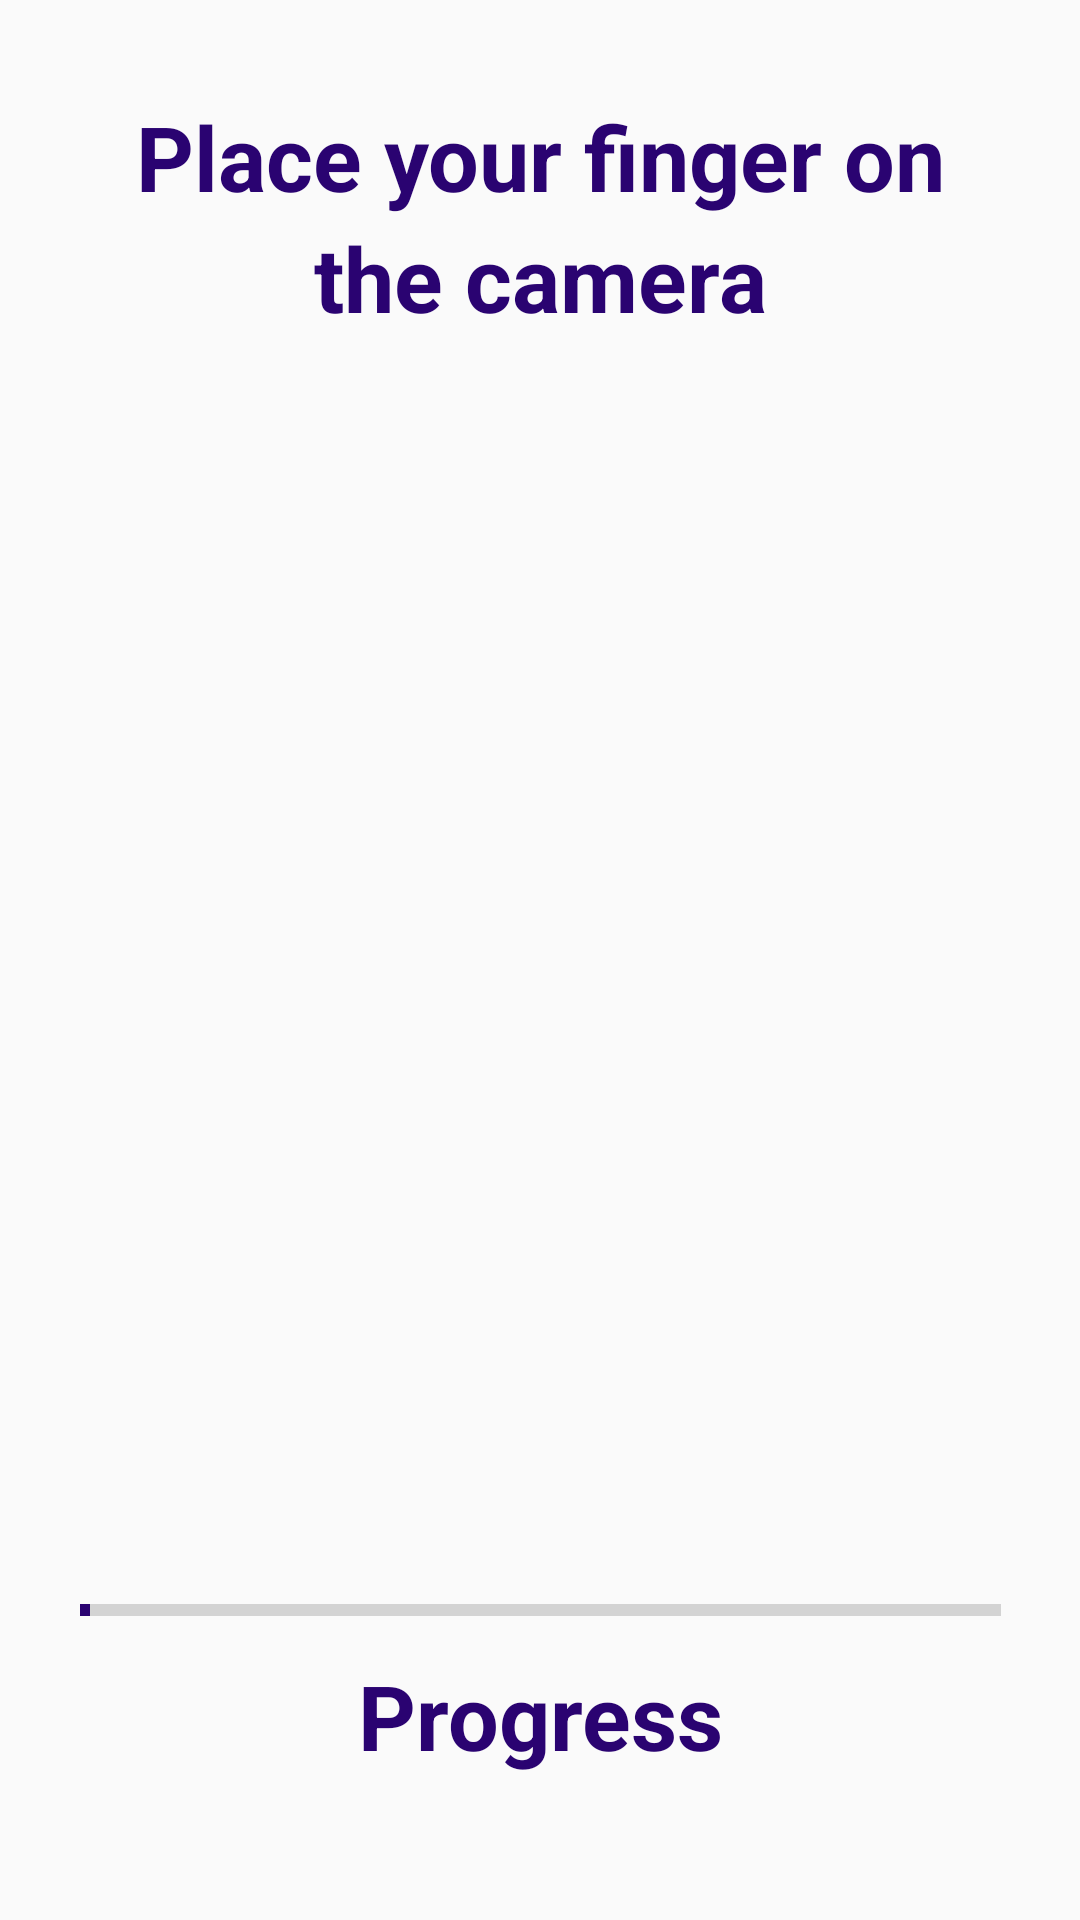

Here is an Android app screen rendered from its layout file. Give the layout XML and the strings, colors and styles it references.
<!-- AndroidManifest.xml: application theme Theme.ICare -->
<!-- res/layout/activity_blood_pressure.xml -->
<?xml version="1.0" encoding="utf-8"?>
<androidx.constraintlayout.widget.ConstraintLayout
    xmlns:android="http://schemas.android.com/apk/res/android"
    xmlns:app="http://schemas.android.com/apk/res-auto"
    xmlns:tools="http://schemas.android.com/tools"
    android:layout_width="match_parent"
    android:layout_height="match_parent"
    tools:context=".bloodPressure.BloodPressureActivity">

    <TextView
        android:id="@+id/textView"
        android:layout_width="wrap_content"
        android:layout_height="wrap_content"
        android:layout_marginTop="32dp"
        android:gravity="center"
        android:text="Place your finger on"
        android:textColor="#2A0371"
        android:textSize="30dp"
        android:textStyle="bold"
        app:layout_constraintEnd_toEndOf="parent"
        app:layout_constraintStart_toStartOf="parent"
        app:layout_constraintTop_toTopOf="parent" />

    <TextView
        android:id="@+id/textView2"
        android:layout_width="wrap_content"
        android:layout_height="wrap_content"
        android:gravity="center"
        android:text="the camera"
        android:textColor="#2A0371"
        android:textSize="30dp"
        android:textStyle="bold"
        app:layout_constraintEnd_toEndOf="parent"
        app:layout_constraintStart_toStartOf="parent"
        app:layout_constraintTop_toBottomOf="@+id/textView" />

    <TextureView
        android:id="@+id/textureView"
        android:layout_width="0dp"
        android:layout_height="0dp"
        android:layout_marginStart="16dp"
        android:layout_marginTop="32dp"
        android:layout_marginEnd="16dp"
        android:layout_marginBottom="32dp"
        android:layout_weight="1"
        app:layout_constraintBottom_toTopOf="@+id/HRPB"
        app:layout_constraintEnd_toEndOf="parent"
        app:layout_constraintStart_toStartOf="parent"
        app:layout_constraintTop_toBottomOf="@+id/textView2" />

    <TextView
        android:id="@+id/textView6"
        android:layout_width="wrap_content"
        android:layout_height="wrap_content"
        android:layout_marginBottom="48dp"
        android:gravity="center"
        android:text="Progress"
        android:textColor="#2A0371"
        android:textSize="30dp"
        android:textStyle="bold"
        app:layout_constraintBottom_toBottomOf="parent"
        app:layout_constraintEnd_toEndOf="parent"
        app:layout_constraintStart_toStartOf="parent" />

    <ProgressBar
        android:id="@+id/HRPB"
        style="?android:attr/progressBarStyleHorizontal"
        android:layout_width="307dp"
        android:layout_height="14dp"
        android:layout_marginBottom="8dp"
        android:progress="1"
        android:progressTint="#2A0371"
        app:layout_constraintBottom_toTopOf="@+id/textView6"
        app:layout_constraintEnd_toEndOf="parent"
        app:layout_constraintStart_toStartOf="parent" />

</androidx.constraintlayout.widget.ConstraintLayout>
<!-- resources referenced by this layout -->
<resources>
  <style name="Theme.ICare" parent="Theme.MaterialComponents.Light.NoActionBar.Bridge">
          
          <item name="colorPrimary">@color/themeBlue</item>
          <item name="colorPrimaryVariant">@color/themeBlue</item>
          <item name="colorOnPrimary">@color/white</item>
          
          <item name="colorSecondary">@color/colorBackGroundEdittext</item>
          <item name="colorSecondaryVariant">@color/colorBackGroundEdittext</item>
          <item name="colorOnSecondary">@color/black</item>
          
          <item name="android:statusBarColor">@color/themeBlue</item>
          
      </style>
  <color name="themeBlue">#00A3FF</color>
  <color name="white">#FFFFFFFF</color>
  <color name="colorBackGroundEdittext">#526278</color>
  <color name="black">#000000</color>
</resources>
